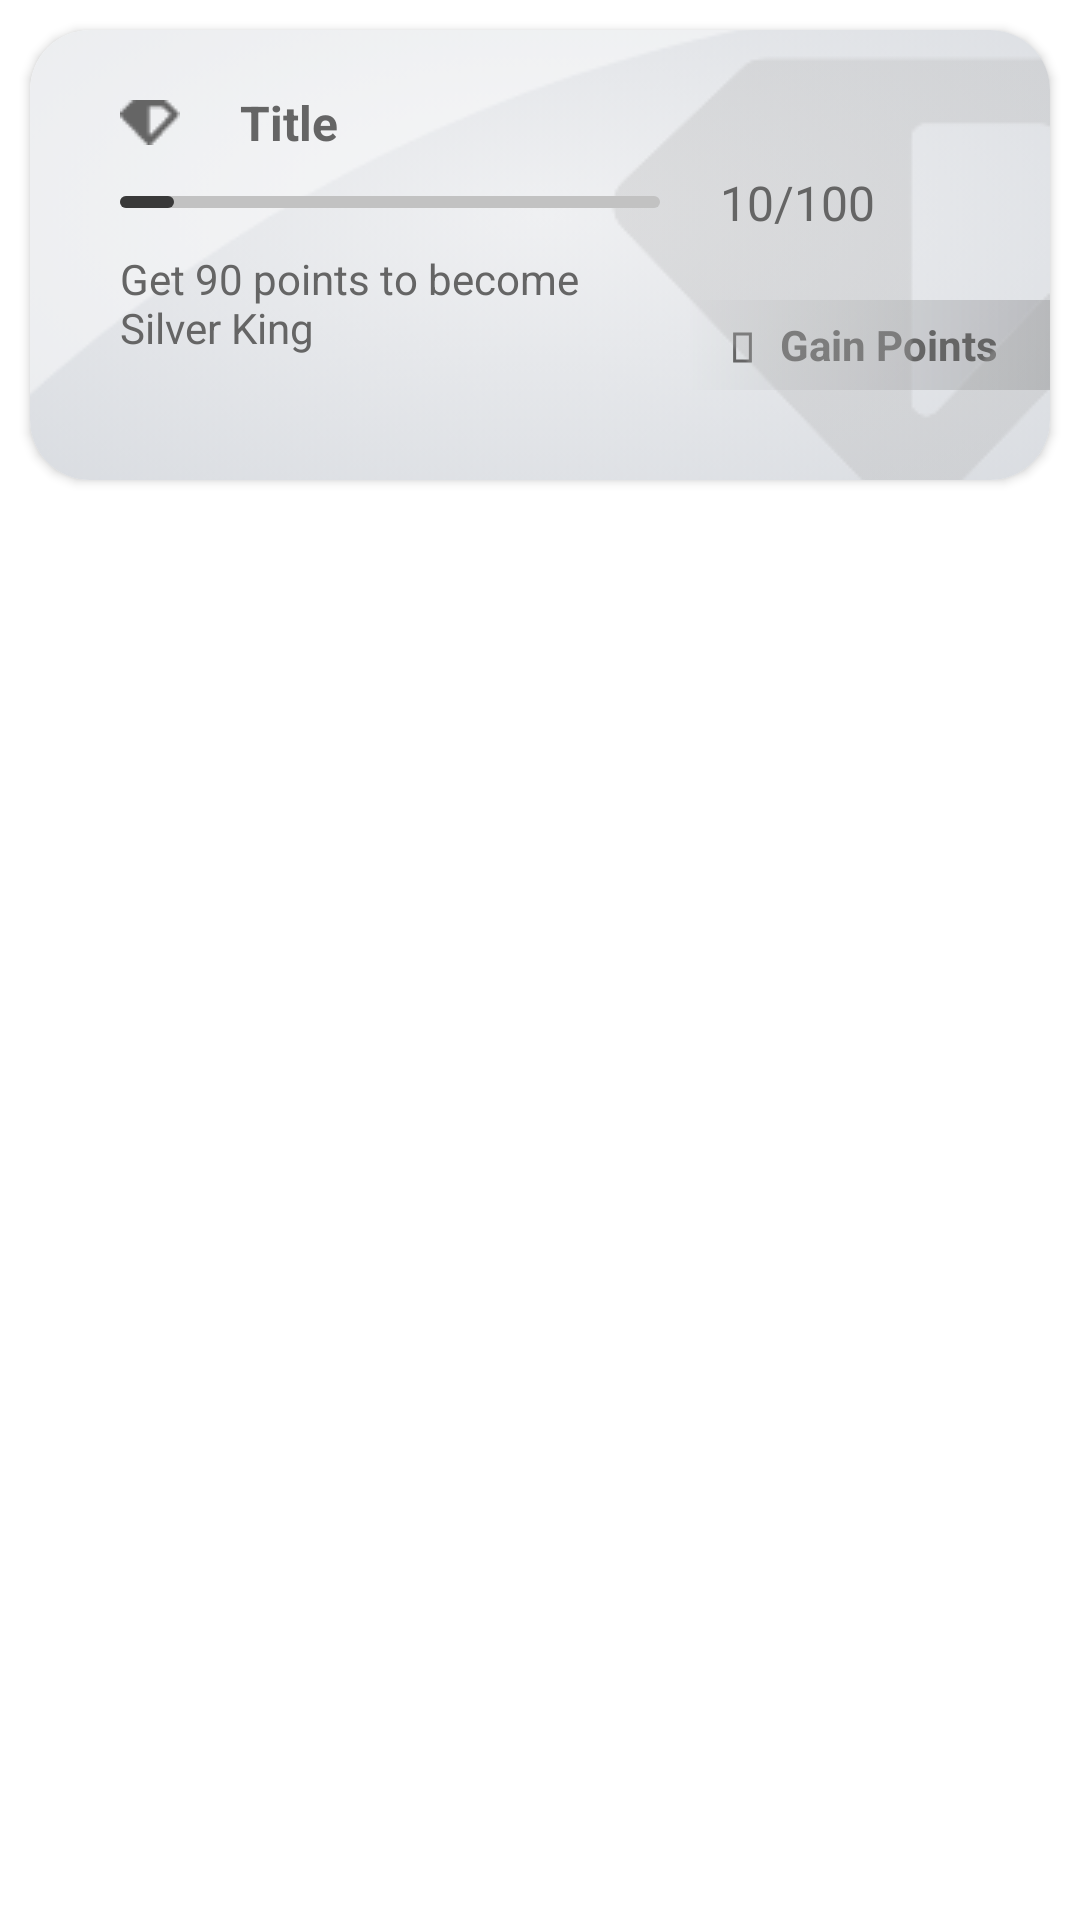

Write the Android layout XML for this screen, with the resource values it uses.
<!-- AndroidManifest.xml: application theme AppTheme -->
<!-- res/layout/reward_card_vu.xml -->
<?xml version="1.0" encoding="utf-8"?>
<RelativeLayout xmlns:android="http://schemas.android.com/apk/res/android"
    xmlns:app="http://schemas.android.com/apk/res-auto"
    android:layout_width="match_parent"
    android:layout_height="match_parent">

    <androidx.cardview.widget.CardView
        android:layout_width="340dp"
        android:layout_height="150dp"
        android:layout_marginStart="@dimen/_10sdp"
        android:layout_marginTop="@dimen/_10sdp"
        android:layout_marginEnd="@dimen/_10sdp"
        android:layout_marginBottom="@dimen/_10sdp"
        app:cardCornerRadius="@dimen/_20sdp"
        android:background="@color/transparent">

        <RelativeLayout
            android:id="@+id/coming_soon_lay"
            android:layout_width="match_parent"
            android:layout_height="wrap_content">
            <ImageView
                android:id="@+id/reward_card_img"
                android:layout_width="match_parent"
                android:layout_height="match_parent"
                android:scaleType="center"
                android:src="@drawable/silver" />

        </RelativeLayout>
        <LinearLayout
            android:layout_width="120dp"
            android:layout_height="30dp"
            android:orientation="horizontal"
            android:layout_alignParentTop="true"
            android:layout_alignParentEnd="true"
            android:layout_gravity="end|bottom"
            android:layout_marginBottom="@dimen/_30sdp"
            android:background="@drawable/rewards_shadow">

            <ImageView
                android:layout_width="15dp"
                android:layout_height="15dp"
                android:src="@drawable/rectangle_gray"
                android:layout_gravity="center"
                android:layout_marginStart="@dimen/_10sdp"
                android:layout_marginTop="@dimen/_1sdp" />

            <TextView
                android:layout_width="match_parent"
                android:layout_height="wrap_content"
                android:layout_gravity="center"
                android:gravity="center_vertical"
                android:textStyle="bold"
                android:text="@string/gain_points"
                android:textColor="#656565"
                android:textSize="14sp"
                android:layout_marginEnd="@dimen/_10sdp"
                android:layout_marginStart="@dimen/_5sdp" />


        </LinearLayout>
        <LinearLayout
            android:layout_width="match_parent"
            android:layout_height="wrap_content"
            android:orientation="vertical"
            android:padding="@dimen/_20sdp"
            android:translationZ="90dp">

            <LinearLayout
                android:layout_width="match_parent"
                android:layout_height="wrap_content"
                android:orientation="horizontal"
                android:layout_marginStart="@dimen/_10sdp">

                <ImageView
                    android:layout_width="wrap_content"
                    android:layout_height="wrap_content"
                    android:scaleType="center"
                    android:layout_gravity="center_vertical"
                    android:src="@drawable/silver_diamond_ic" />
                <TextView
                    android:id="@+id/tv_title"
                    android:layout_width="wrap_content"
                    android:layout_height="wrap_content"
                    android:layout_gravity="center_vertical"
                    android:gravity="center"
                    android:textStyle="bold"
                    android:text="@string/title"
                    android:textColor="#656565"
                    android:textSize="16sp"
                    android:layout_marginStart="@dimen/_20sdp" />

            </LinearLayout>

            <LinearLayout
                android:layout_width="match_parent"
                android:layout_height="wrap_content"
                android:orientation="horizontal"
                android:layout_marginStart="@dimen/_10sdp"
                android:layout_marginTop="@dimen/_5sdp">

                <ProgressBar
                    android:id="@+id/progress_bar"
                    android:layout_width="180dp"
                    android:layout_height="4dp"
                    android:max="100"
                    android:progress="10"
                    android:layout_gravity="center_vertical"
                    android:progressDrawable="@drawable/custom_progressbar"
                    style="?android:attr/progressBarStyleHorizontal"/>

                <TextView
                    android:id="@+id/tv_count"
                    android:layout_width="wrap_content"
                    android:layout_height="wrap_content"
                    android:layout_gravity="center_vertical"
                    android:gravity="center"
                    android:text="10/100"
                    android:textColor="#656565"
                    android:textSize="16sp"
                    android:layout_marginStart="@dimen/_20sdp" />

            </LinearLayout>

            <TextView
                android:id="@+id/tv_tagline"
                android:layout_width="wrap_content"
                android:layout_height="wrap_content"
                android:layout_gravity="center_vertical"
                android:gravity="start"
                android:text="@string/reward_tagline"
                android:textColor="#656565"
                android:textSize="14sp"
                android:layout_marginStart="@dimen/_10sdp"
                android:layout_marginTop="@dimen/_5sdp"/>
        </LinearLayout>
        <ImageView
            android:layout_width="wrap_content"
            android:layout_height="wrap_content"
            android:layout_alignParentTop="true"
            android:layout_alignParentEnd="true"
            android:scaleType="center"
            android:layout_gravity="end|bottom"
            android:src="@drawable/card_diamond_mask" />

    </androidx.cardview.widget.CardView>

</RelativeLayout>
<!-- resources referenced by this layout -->
<resources>
  <color name="transparent">#00000000</color>
  <dimen name="_10sdp">10.00dp</dimen>
  <dimen name="_1sdp">1.00dp</dimen>
  <dimen name="_20sdp">20.00dp</dimen>
  <dimen name="_30sdp">30.00dp</dimen>
  <dimen name="_5sdp">5.00dp</dimen>
  <!-- drawable card_diamond_mask: png bitmap (drawable, 2999 bytes) -->
  <!-- drawable custom_progressbar (drawable) -->
  <?xml version="1.0" encoding="utf-8"?>
  <layer-list xmlns:android="http://schemas.android.com/apk/res/android">
      
      <item android:id="@android:id/background">
          <shape android:shape="rectangle">
              <corners android:radius="500dp"/>
              <size android:height="8dp"/>
              <solid android:color="#C2C2C2"/>
          </shape>
      </item>
  
      
      <item android:id="@android:id/progress">
          <scale android:scaleWidth="100%">
              <shape android:shape="rectangle">
                  <corners android:radius="500dp"/>
                  <size android:height="8dp"/>
                  <solid android:color="#393939"/>
              </shape>
          </scale>
      </item>
  </layer-list>
  <!-- drawable rectangle_gray (drawable) -->
  <?xml version="1.0" encoding="utf-8"?>
  <layer-list xmlns:android="http://schemas.android.com/apk/res/android">
      <item
          android:bottom="20dp"
          android:left="20dp"
          android:right="20dp"
          android:top="20dp">
  
          <rotate
              android:fromDegrees="0"
              android:toDegrees="0"
              android:pivotX="50%"
              android:pivotY="50%">
  
              <shape android:shape="rectangle">
                  <gradient
                      android:angle="45"
                      android:startColor="@color/transparent"
                      android:endColor="@color/transparent" />
                  <size
                      android:width="50dp"
                      android:height="80dp" />
                  <stroke android:width="8dp" android:color="#656565"/>
              </shape>
          </rotate>
      </item>
  </layer-list>
  <!-- drawable rewards_shadow (drawable) -->
  <?xml version="1.0" encoding="utf-8"?>
  <shape xmlns:android="http://schemas.android.com/apk/res/android">
      <gradient
          android:type="linear"
          android:angle="180"
          android:startColor="#2B000000"
          android:endColor="#2BE0E3E6" />
  </shape>
  <!-- drawable silver: png bitmap (drawable, 54859 bytes) -->
  <!-- drawable silver_diamond_ic: png bitmap (drawable, 340 bytes) -->
  <string name="gain_points">Gain Points</string>
  <string name="reward_tagline">Get 90 points to become \nSilver King</string>
  <string name="title">Title</string>
  <style name="AppTheme" parent="Theme.MaterialComponents.DayNight.NoActionBar">
          
          <item name="colorPrimary">@color/colorPrimary</item>
          <item name="colorPrimaryDark">@color/colorPrimaryDark</item>
          <item name="colorAccent">@color/colorAccent</item>
          <item name="android:statusBarColor">@color/colorPrimaryDark</item>
      </style>
  <color name="colorPrimary">#2575C4</color>
  <color name="colorPrimaryDark">#105AA2</color>
  <color name="colorAccent">#2575C4</color>
</resources>
